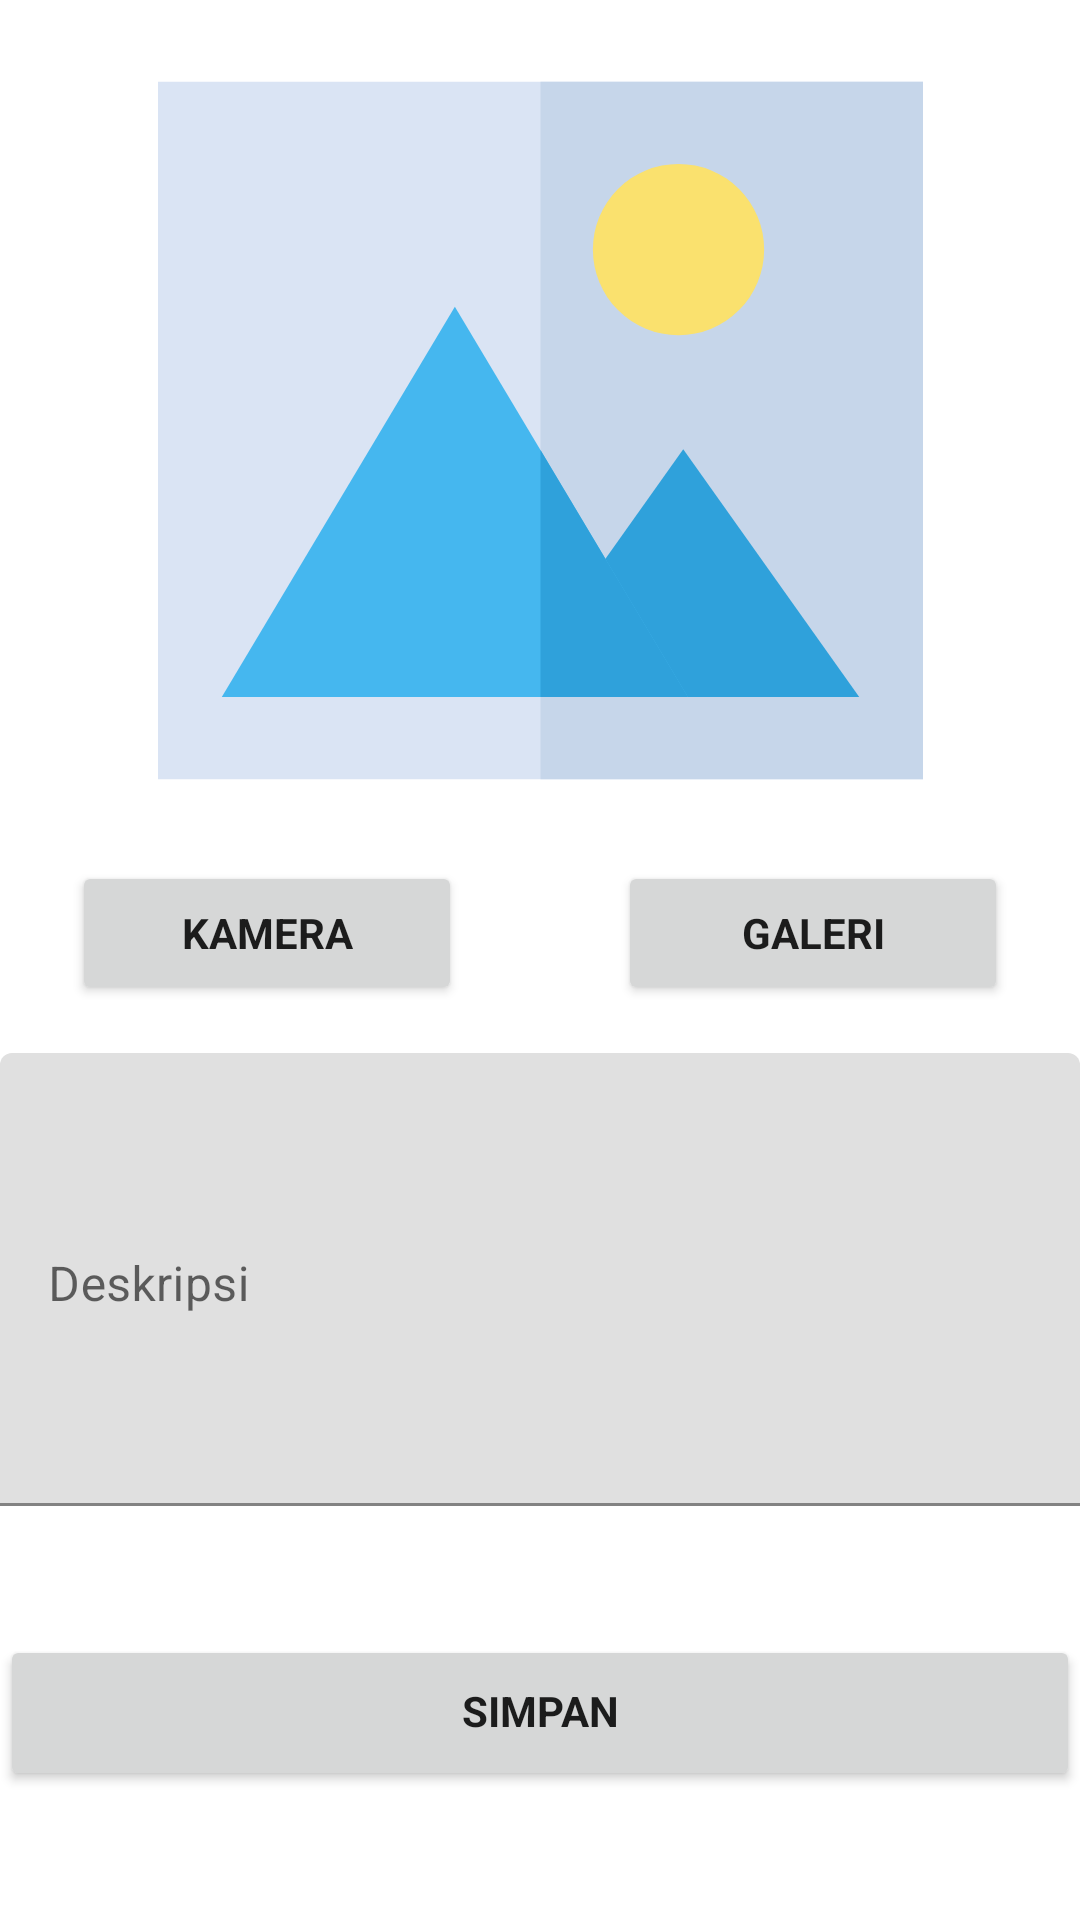

Android layout source for this screen:
<!-- AndroidManifest.xml: application theme Theme.SubmissionStoryApp -->
<!-- res/layout/activity_add_story.xml -->
<?xml version="1.0" encoding="utf-8"?>
<androidx.constraintlayout.widget.ConstraintLayout xmlns:android="http://schemas.android.com/apk/res/android"
    xmlns:app="http://schemas.android.com/apk/res-auto"
    xmlns:tools="http://schemas.android.com/tools"
    android:layout_width="match_parent"
    android:layout_height="match_parent"
    tools:context=".ui.addstory.AddStoryActivity">

    <ImageView
        android:id="@+id/tv_add_img"
        android:layout_width="0dp"
        android:layout_height="255dp"
        android:layout_marginStart="8dp"
        android:layout_marginTop="16dp"
        android:layout_marginEnd="8dp"
        android:scaleType="fitCenter"
        app:layout_constraintEnd_toEndOf="parent"
        app:layout_constraintStart_toStartOf="parent"
        app:layout_constraintTop_toTopOf="parent"
        app:srcCompat="@drawable/picture_placeholder"
        tools:ignore="ImageContrastCheck"
        android:contentDescription="@string/preview"/>

    <Button
        android:id="@+id/btn_add_camera"
        android:layout_width="130dp"
        android:layout_height="wrap_content"
        android:layout_marginStart="24dp"
        android:layout_marginTop="16dp"
        android:fontFamily="sans-serif"
        android:text="@string/camera"
        android:textSize="14sp"
        android:textStyle="bold"
        app:layout_constraintStart_toStartOf="parent"
        app:layout_constraintTop_toBottomOf="@+id/tv_add_img" />

    <Button
        android:id="@+id/btn_add_galery"
        android:layout_width="130dp"
        android:layout_height="wrap_content"
        android:layout_marginTop="16dp"
        android:layout_marginEnd="24dp"
        android:fontFamily="sans-serif"
        android:text="@string/gallery"
        android:textSize="14sp"
        android:textStyle="bold"
        app:layout_constraintEnd_toEndOf="parent"
        app:layout_constraintTop_toBottomOf="@+id/tv_add_img" />

    <com.google.android.material.textfield.TextInputLayout
        android:id="@+id/ed_add_description_layout"
        android:layout_width="360dp"
        android:layout_height="151dp"
        android:layout_marginStart="16dp"
        android:layout_marginTop="16dp"
        android:layout_marginEnd="16dp"
        android:fontFamily="sans-serif"
        android:gravity="top"
        android:inputType="text|textMultiLine"
        android:padding="0dp"
        android:textSize="14sp"
        app:layout_constraintEnd_toEndOf="parent"
        app:layout_constraintStart_toStartOf="parent"
        app:layout_constraintTop_toBottomOf="@+id/btn_add_galery">

        <com.google.android.material.textfield.TextInputEditText
            android:id="@+id/ed_add_description"
            android:layout_width="match_parent"
            android:layout_height="match_parent"
            android:fontFamily="sans-serif"
            android:gravity="top"
            android:hint="@string/description"/>
    </com.google.android.material.textfield.TextInputLayout>

    <Button
        android:id="@+id/button_add"
        android:layout_width="360dp"
        android:layout_height="52dp"
        android:layout_marginTop="16dp"
        android:layout_marginBottom="16dp"
        android:fontFamily="sans-serif"
        android:includeFontPadding="false"
        android:text="@string/save"
        android:textSize="14sp"
        android:textStyle="bold"
        app:layout_constraintBottom_toBottomOf="parent"
        app:layout_constraintEnd_toEndOf="@+id/ed_add_description_layout"
        app:layout_constraintHorizontal_bias="1.0"
        app:layout_constraintStart_toStartOf="@+id/ed_add_description_layout"
        app:layout_constraintTop_toBottomOf="@+id/ed_add_description_layout" />

    <ProgressBar
        android:id="@+id/progressBar"
        style="?android:attr/progressBarStyle"
        android:layout_width="wrap_content"
        android:layout_height="wrap_content"
        app:layout_constraintBottom_toBottomOf="parent"
        app:layout_constraintEnd_toEndOf="parent"
        app:layout_constraintStart_toStartOf="parent"
        app:layout_constraintTop_toTopOf="parent"
        android:visibility="gone"/>


</androidx.constraintlayout.widget.ConstraintLayout>
<!-- resources referenced by this layout -->
<resources>
  <!-- drawable picture_placeholder (drawable-v24) -->
  <vector xmlns:android="http://schemas.android.com/apk/res/android"
      android:width="340dp"
      android:height="340dp"
      android:viewportWidth="340"
      android:viewportHeight="340">
    <path
        android:pathData="M0,15h340v310h-340z"
        android:fillColor="#DAE4F4"/>
    <path
        android:pathData="M170,15h170v310h-170z"
        android:fillColor="#C6D6EA"/>
    <path
        android:pathData="M231.34,89.58m-38.06,0a38.06,38.06 0,1 1,76.12 0a38.06,38.06 0,1 1,-76.12 0"
        android:fillColor="#FAE16E"/>
    <path
        android:pathData="M155.22,288.48l78.22,-110.1l78.22,110.1z"
        android:fillColor="#2FA1DB"/>
    <path
        android:pathData="M28.35,288.48l103.59,-173.53l103.59,173.53z"
        android:fillColor="#45B7EF"/>
    <path
        android:pathData="M170,178.71l0,109.77l65.53,0z"
        android:fillColor="#2FA1DB"/>
  </vector>
  <string name="camera">Kamera</string>
  <string name="description">Deskripsi</string>
  <string name="gallery">Galeri</string>
  <string name="preview">pratayang</string>
  <string name="save">Simpan</string>
  <style name="Theme.SubmissionStoryApp" parent="Theme.MaterialComponents.DayNight.DarkActionBar">
          
          <item name="colorPrimary">@color/blue_900</item>
          <item name="colorPrimaryVariant">@color/blue_900</item>
          <item name="colorOnPrimary">@color/white</item>
          
          <item name="colorSecondary">@color/teal_200</item>
          <item name="colorSecondaryVariant">@color/teal_700</item>
          <item name="colorOnSecondary">@color/black</item>
          
          <item name="android:statusBarColor">?attr/colorPrimaryVariant</item>
          
      </style>
  <color name="blue_900">#0D47A1</color>
  <color name="white">#FFFFFFFF</color>
  <color name="teal_200">#FF03DAC5</color>
  <color name="teal_700">#FF018786</color>
  <color name="black">#FF000000</color>
</resources>
